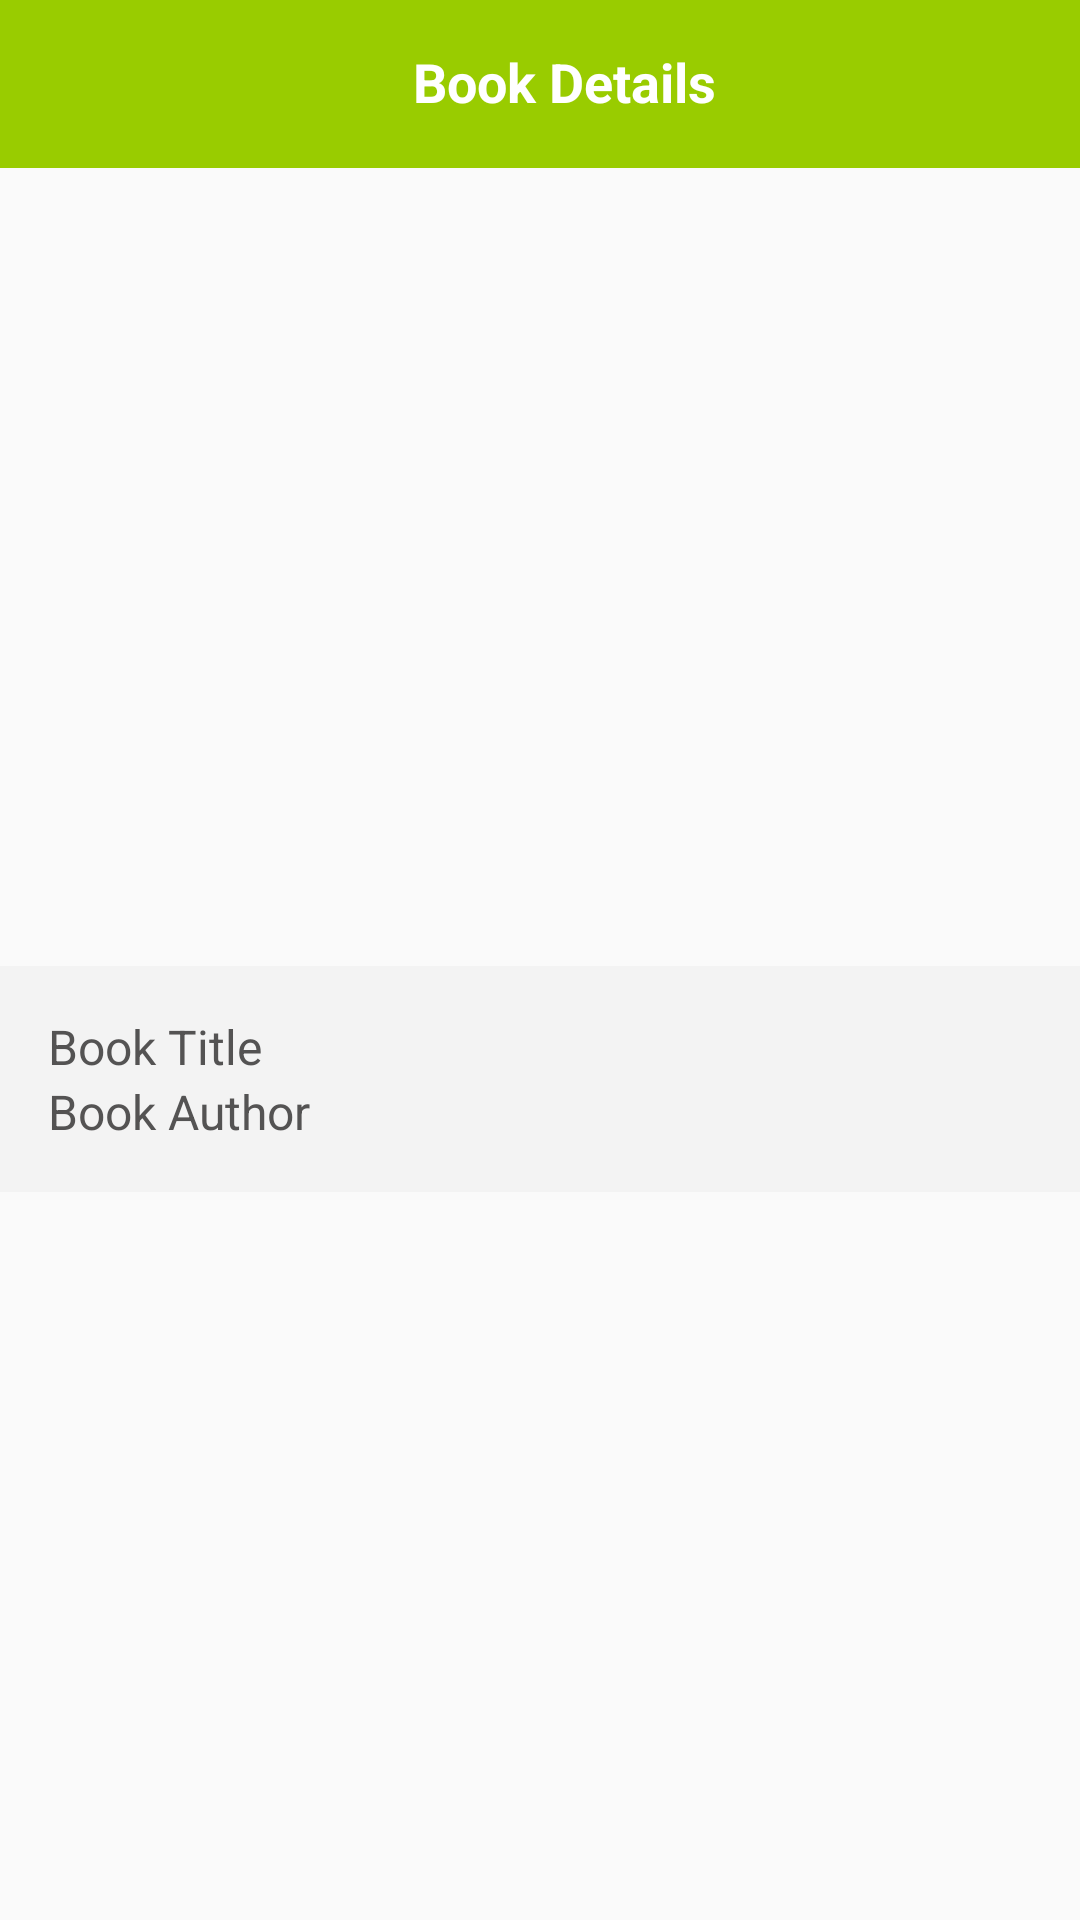

Layout XML and referenced resources for this Android screen:
<!-- AndroidManifest.xml: activity theme AppTheme -->
<!-- res/layout/activity_details.xml -->
<?xml version="1.0" encoding="utf-8"?>
<androidx.constraintlayout.widget.ConstraintLayout xmlns:android="http://schemas.android.com/apk/res/android"
    xmlns:app="http://schemas.android.com/apk/res-auto"
    xmlns:tools="http://schemas.android.com/tools"
    android:layout_width="match_parent"
    android:layout_height="match_parent"
    tools:context=".ui.activities.DetailsActivity">

    <androidx.appcompat.widget.Toolbar
        android:id="@+id/bookdetails_toolbar"
        android:layout_width="match_parent"
        android:layout_height="?attr/actionBarSize"
        android:background="@android:color/holo_green_light"
        android:textAlignment="center"
        app:layout_constraintEnd_toEndOf="parent"
        app:layout_constraintStart_toStartOf="parent"
        app:layout_constraintTop_toTopOf="parent">

        <TextView
            android:id="@+id/book_details_pagename"
            android:layout_width="match_parent"
            android:layout_height="match_parent"
            android:gravity="center_horizontal"
            android:padding="15dp"
            android:text="Book Details"
            android:textAlignment="center"
            android:textColor="@android:color/white"
            android:textSize="18sp"
            android:textStyle="bold"
            tools:layout_editor_absoluteX="16dp" />
    </androidx.appcompat.widget.Toolbar>

    <ScrollView
        android:layout_width="match_parent"
        android:layout_height="0dp"
        android:scrollbars="none"
        android:fillViewport="true"
        app:layout_constraintBottom_toBottomOf="parent"
        app:layout_constraintEnd_toEndOf="parent"
        app:layout_constraintStart_toStartOf="parent"
        app:layout_constraintTop_toBottomOf="@+id/bookdetails_toolbar"
        >
            <androidx.constraintlayout.widget.ConstraintLayout
                android:layout_width="match_parent"
                android:layout_height="wrap_content"
                tools:ignore="MissingConstraints">
                <ImageView
                    android:id="@+id/bookdetails_image"
                    android:layout_width="match_parent"
                    android:layout_height="250dp"
                    android:scaleType="fitXY"
                    app:layout_constraintEnd_toEndOf="parent"
                    app:layout_constraintTop_toTopOf="parent"
                    app:layout_constraintStart_toStartOf="parent"
                    />
                    <LinearLayout
                        android:id="@+id/book_details_text"
                        android:layout_width="match_parent"
                        android:layout_height="wrap_content"
                        android:orientation="vertical"
                        android:layout_marginTop="16dp"
                        android:background="#F3F3F3"
                        android:padding="16dp"
                        app:layout_constraintStart_toStartOf="parent"
                        app:layout_constraintTop_toBottomOf="@+id/bookdetails_image"
                        app:layout_constraintEnd_toEndOf="parent"
                        >
                        <TextView
                            android:id="@+id/book_details_title"
                            android:layout_width="match_parent"
                            android:layout_height="wrap_content"
                            android:text="Book Title"
                            android:textSize="16sp"
                            android:textColor="#545353"
                            />
                        <TextView
                            android:id="@+id/book_details_author"
                            android:layout_width="match_parent"
                            android:layout_height="wrap_content"
                            android:text="Book Author"
                            android:textSize="16sp"
                            android:textColor="#545353"
                            />
                    </LinearLayout>
            </androidx.constraintlayout.widget.ConstraintLayout>
    </ScrollView>

</androidx.constraintlayout.widget.ConstraintLayout>
<!-- resources referenced by this layout -->
<resources>
  <style name="AppTheme" parent="Theme.AppCompat.Light.NoActionBar" />
</resources>
